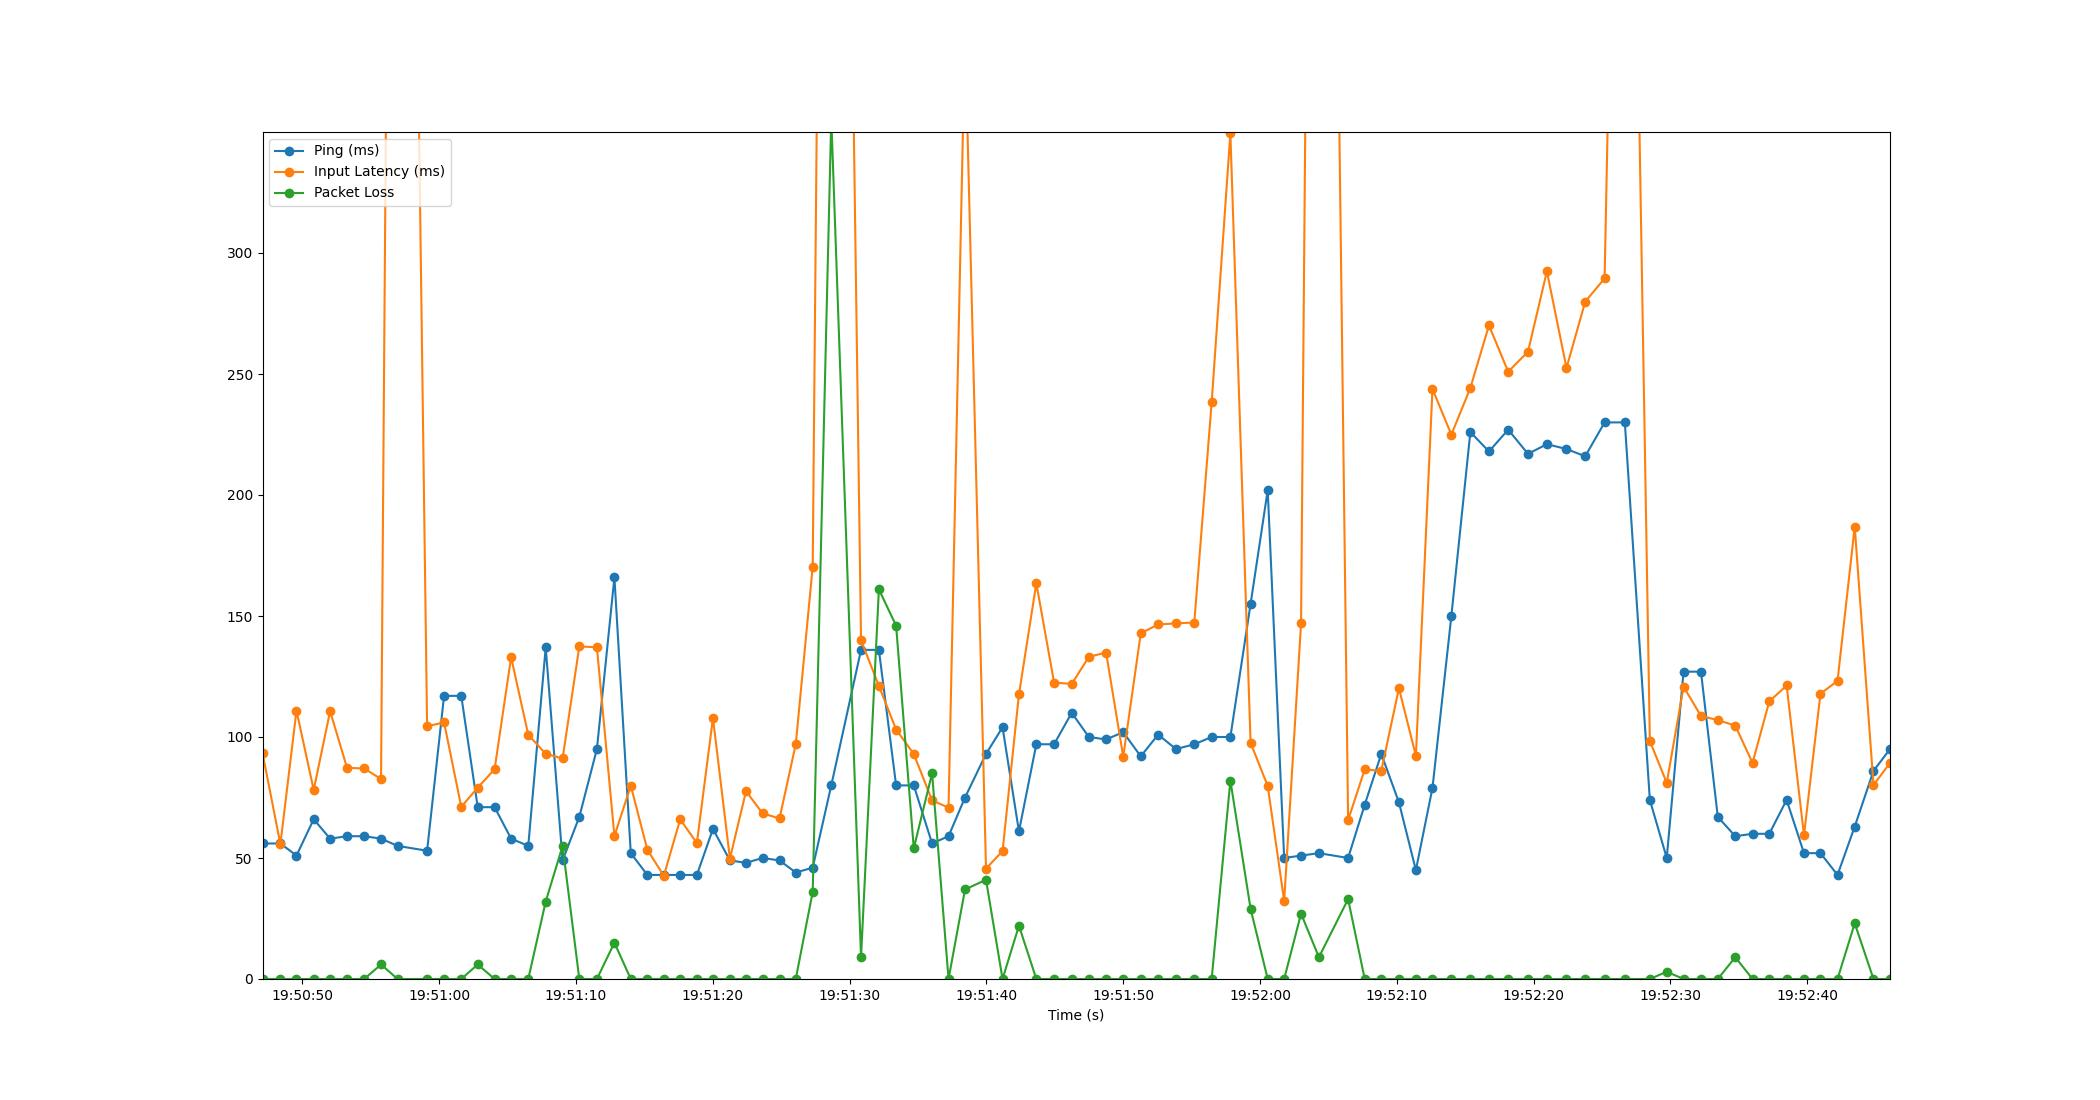

Values plotted in this chart, from the file beside it:
Time, Timestamp, Ping, Packet Loss, Input Latency
3.0994415283203125e-06, 2023-07-19 19:50:47.091036, 56, 0, 93.45
1.307, 2023-07-19 19:50:48.398515, 56, 0, 55.7
2.484, 2023-07-19 19:50:49.574549, 51, 0, 110.9
3.742, 2023-07-19 19:50:50.833147, 66, 0, 78.14
4.942, 2023-07-19 19:50:52.033388, 58, 0, 110.7
6.178, 2023-07-19 19:50:53.269102, 59, 0, 87.26
7.435, 2023-07-19 19:50:54.525536, 59, 0, 86.99
8.665, 2023-07-19 19:50:55.755818, 58, 6, 82.64
9.877, 2023-07-19 19:50:56.967750, 55, 0, 1009
12.03, 2023-07-19 19:50:59.122531, 53, 0, 104.4
13.27, 2023-07-19 19:51:00.362251, 117, 0, 106
14.53, 2023-07-19 19:51:01.619650, 117, 0, 71.13
15.73, 2023-07-19 19:51:02.822538, 71, 6, 79.08
16.97, 2023-07-19 19:51:04.057650, 71, 0, 86.71
18.17, 2023-07-19 19:51:05.262539, 58, 0, 133
19.43, 2023-07-19 19:51:06.517200, 55, 0, 100.9
20.7, 2023-07-19 19:51:07.792628, 137, 32, 93.06
21.93, 2023-07-19 19:51:09.025545, 49, 55, 91.12
23.16, 2023-07-19 19:51:10.249122, 67, 0, 137.4
24.44, 2023-07-19 19:51:11.534053, 95, 0, 137.1
25.72, 2023-07-19 19:51:12.814510, 166, 15, 59.03
26.92, 2023-07-19 19:51:14.010557, 52, 0, 79.88
28.13, 2023-07-19 19:51:15.221758, 43, 0, 53.44
29.33, 2023-07-19 19:51:16.424596, 43, 0, 42.63
30.53, 2023-07-19 19:51:17.622510, 43, 0, 65.98
31.75, 2023-07-19 19:51:18.842237, 43, 0, 56.17
32.93, 2023-07-19 19:51:20.017391, 62, 0, 107.9
34.17, 2023-07-19 19:51:21.256953, 49, 0, 49.73
35.34, 2023-07-19 19:51:22.434273, 48, 0, 77.59
36.55, 2023-07-19 19:51:23.640494, 50, 0, 68.47
37.79, 2023-07-19 19:51:24.882924, 49, 0, 66.33
38.98, 2023-07-19 19:51:26.070488, 44, 0, 97.03
40.22, 2023-07-19 19:51:27.308185, 46, 36, 170.4
41.58, 2023-07-19 19:51:28.666103, 80, 356, 1010
43.75, 2023-07-19 19:51:30.841171, 136, 9, 140
45.05, 2023-07-19 19:51:32.146025, 136, 161, 121.1
46.31, 2023-07-19 19:51:33.405100, 80, 146, 103.1
47.61, 2023-07-19 19:51:34.696568, 80, 54, 92.99
48.94, 2023-07-19 19:51:36.034501, 56, 85, 73.79
50.15, 2023-07-19 19:51:37.237807, 59, 0, 70.81
51.35, 2023-07-19 19:51:38.442539, 75, 37, 391
52.89, 2023-07-19 19:51:39.977121, 93, 41, 45.58
54.09, 2023-07-19 19:51:41.185651, 104, 0, 52.88
55.29, 2023-07-19 19:51:42.384181, 61, 22, 117.6
56.56, 2023-07-19 19:51:43.654042, 97, 0, 163.5
57.86, 2023-07-19 19:51:44.952745, 97, 0, 122.5
59.15, 2023-07-19 19:51:46.241804, 110, 0, 121.9
60.4, 2023-07-19 19:51:47.494535, 100, 0, 133.1
61.66, 2023-07-19 19:51:48.753219, 99, 0, 134.9
62.92, 2023-07-19 19:51:50.006512, 102, 0, 91.84
64.2, 2023-07-19 19:51:51.288338, 92, 0, 142.8
65.47, 2023-07-19 19:51:52.560254, 101, 0, 146.5
66.77, 2023-07-19 19:51:53.860163, 95, 0, 147
68.11, 2023-07-19 19:51:55.199904, 97, 0, 147.3
69.38, 2023-07-19 19:51:56.470574, 100, 0, 238.3
70.75, 2023-07-19 19:51:57.838069, 100, 82, 349.5
72.22, 2023-07-19 19:51:59.315732, 155, 29, 97.57
73.48, 2023-07-19 19:52:00.567614, 202, 0, 79.78
74.68, 2023-07-19 19:52:01.770749, 50, 0, 32.26
75.91, 2023-07-19 19:52:03.004902, 51, 27, 146.9
... 32 more rows
